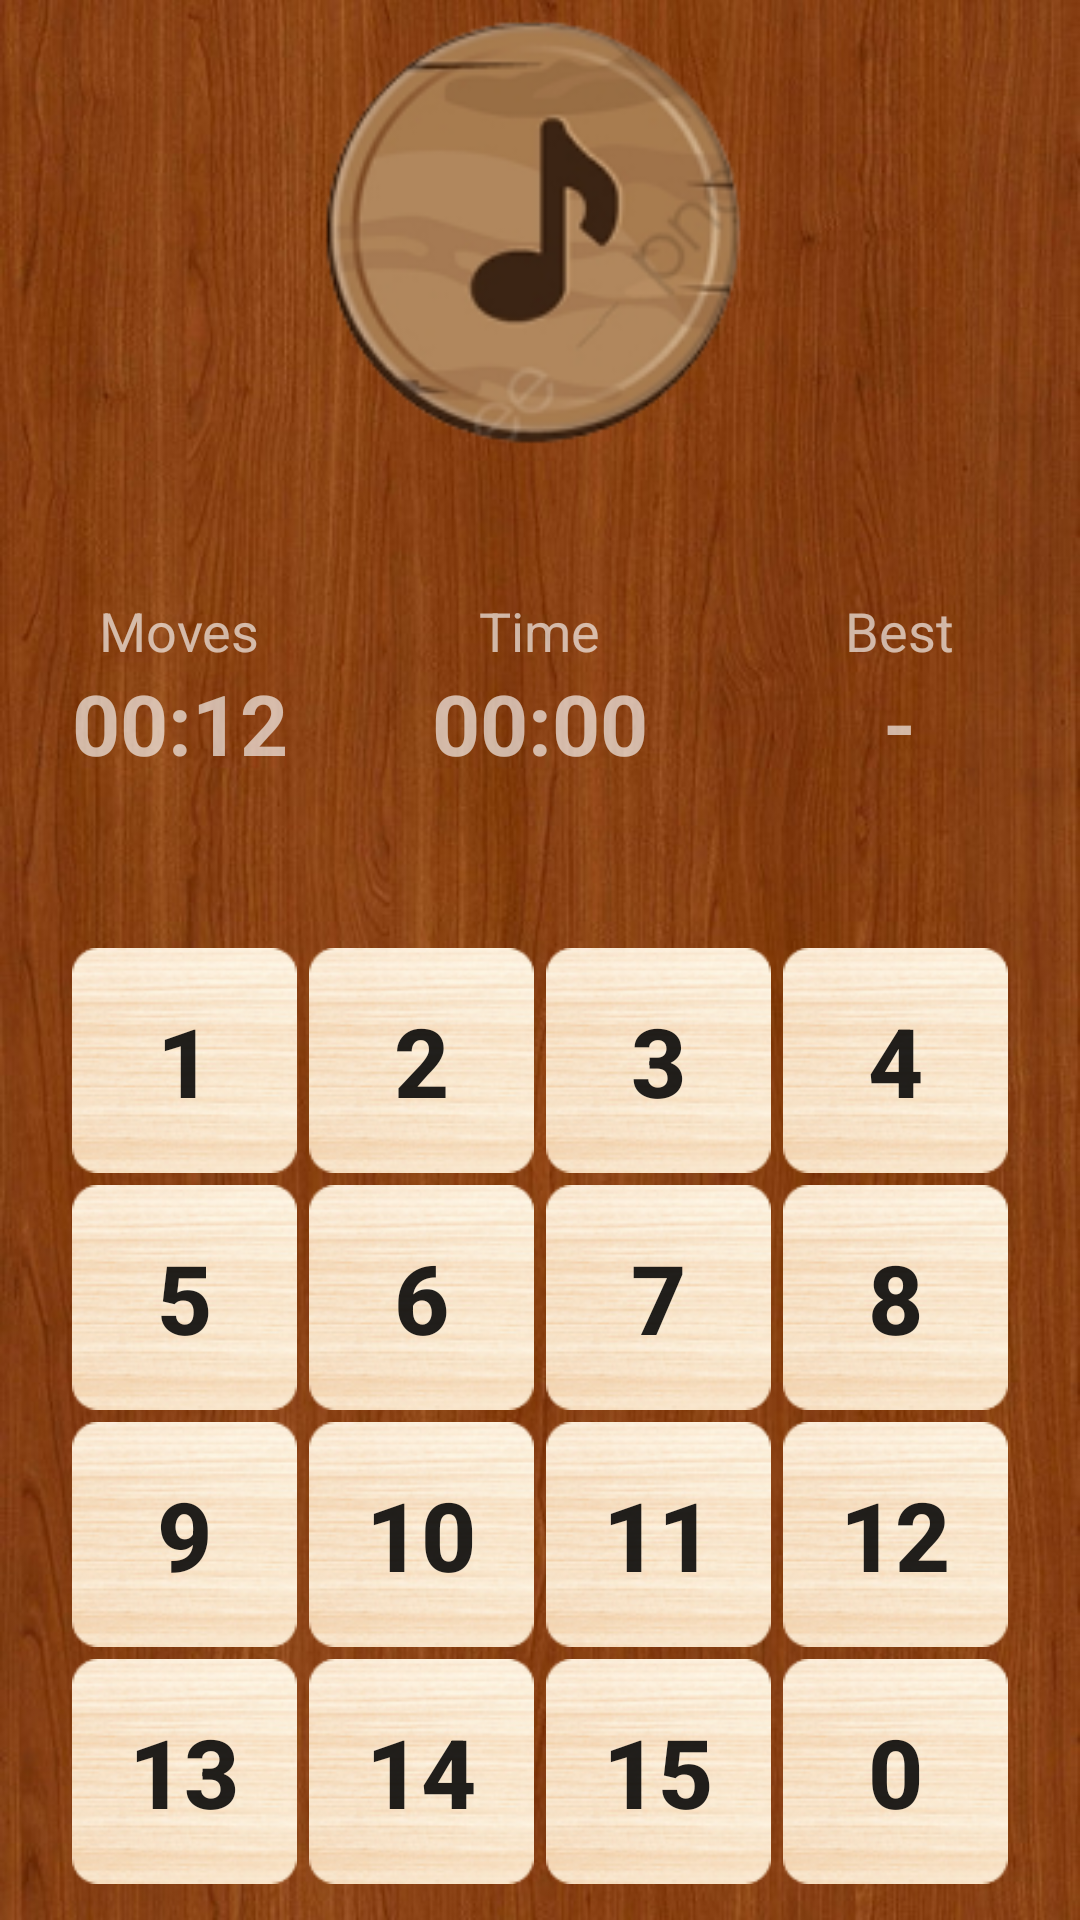

Write the Android layout XML for this screen, with the resource values it uses.
<!-- AndroidManifest.xml: application theme Theme.Puzzle15 -->
<!-- res/layout/activity_game.xml -->
<?xml version="1.0" encoding="utf-8"?>
<androidx.appcompat.widget.LinearLayoutCompat xmlns:android="http://schemas.android.com/apk/res/android"
    xmlns:app="http://schemas.android.com/apk/res-auto"
    xmlns:tools="http://schemas.android.com/tools"
    android:layout_width="match_parent"
    android:layout_height="match_parent"
    android:background="@drawable/bg"
    android:orientation="vertical"
    tools:context=".ui.GameActivity">

    <androidx.constraintlayout.widget.ConstraintLayout
        android:layout_width="match_parent"
        android:layout_height="wrap_content"
        android:layout_marginStart="@dimen/margin_standard"
        android:layout_marginTop="@dimen/margin_middle"
        android:layout_marginEnd="@dimen/margin_standard"
        android:layout_marginBottom="@dimen/margin_middle">

        <androidx.appcompat.widget.AppCompatImageView
            android:id="@+id/iv_back"
            android:layout_width="@dimen/margin_btn_size"
            android:layout_height="@dimen/margin_btn_size"
            android:src="@drawable/back"
            app:layout_constraintStart_toStartOf="parent"
            app:layout_constraintTop_toTopOf="parent" />

        <androidx.appcompat.widget.AppCompatImageView
            android:id="@+id/iv_sound"
            android:layout_width="@dimen/margin_btn_size"
            android:layout_height="@dimen/margin_btn_size"
            android:src="@drawable/sound"
            app:layout_constraintBottom_toBottomOf="parent"
            app:layout_constraintEnd_toEndOf="parent"
            app:layout_constraintStart_toStartOf="parent"
            app:layout_constraintTop_toTopOf="parent" />

        <androidx.appcompat.widget.AppCompatImageView
            android:id="@+id/btn_restart"
            android:layout_width="@dimen/margin_btn_size"
            android:layout_height="@dimen/margin_btn_size"
            android:background="@drawable/restart"
            android:textSize="18sp"
            app:layout_constraintBottom_toBottomOf="parent"
            app:layout_constraintEnd_toEndOf="parent"
            app:layout_constraintTop_toTopOf="parent" />

    </androidx.constraintlayout.widget.ConstraintLayout>

    <androidx.appcompat.widget.LinearLayoutCompat
        android:layout_width="match_parent"
        android:layout_height="150dp"
        android:gravity="center"
        android:orientation="horizontal">

        <androidx.appcompat.widget.LinearLayoutCompat
            android:layout_width="0dp"
            android:layout_height="wrap_content"
            android:layout_weight="1"
            android:gravity="center"
            android:orientation="vertical"
            android:padding="@dimen/margin_standard">

            <androidx.appcompat.widget.AppCompatTextView
                android:layout_width="wrap_content"
                android:layout_height="wrap_content"
                android:text="@string/moves"
                android:textColor="#A3FFFFFF"
                android:textSize="18dp"
                tools:ignore="SpUsage" />

            <androidx.appcompat.widget.AppCompatTextView
                android:id="@+id/tv_score"
                android:layout_width="wrap_content"
                android:layout_height="wrap_content"
                android:text="@string/_00_12"
                android:textColor="#A3FFFFFF"
                android:textSize="28dp"
                android:textStyle="bold"
                tools:ignore="SpUsage" />

        </androidx.appcompat.widget.LinearLayoutCompat>

        <androidx.appcompat.widget.LinearLayoutCompat
            android:layout_width="0dp"
            android:layout_height="wrap_content"
            android:layout_weight="1"
            android:gravity="center"
            android:orientation="vertical"
            android:padding="@dimen/margin_standard">

            <androidx.appcompat.widget.AppCompatTextView
                android:layout_width="wrap_content"
                android:layout_height="wrap_content"
                android:text="@string/time"
                android:textColor="#A3FFFFFF"
                android:textSize="18dp"
                tools:ignore="SpUsage" />

            <Chronometer
                android:id="@+id/tv_time"
                android:layout_width="wrap_content"
                android:layout_height="wrap_content"
                android:text="@string/_00_12"
                android:textColor="#A3FFFFFF"
                android:textSize="28dp"
                android:textStyle="bold"
                tools:ignore="SpUsage" />

        </androidx.appcompat.widget.LinearLayoutCompat>

        <androidx.appcompat.widget.LinearLayoutCompat
            android:layout_width="0dp"
            android:layout_height="wrap_content"
            android:layout_weight="1"
            android:gravity="center"
            android:orientation="vertical"
            android:padding="@dimen/margin_standard">

            <androidx.appcompat.widget.AppCompatTextView
                android:layout_width="wrap_content"
                android:layout_height="wrap_content"
                android:text="@string/best"
                android:textColor="#A3FFFFFF"
                android:textSize="18dp"
                tools:ignore="SpUsage" />

            <androidx.appcompat.widget.AppCompatTextView
                android:id="@+id/tv_best"
                android:layout_width="wrap_content"
                android:layout_height="wrap_content"
                android:text="@string/empty"
                android:textColor="#A3FFFFFF"
                android:textSize="28dp"
                android:textStyle="bold"
                tools:ignore="SpUsage" />

        </androidx.appcompat.widget.LinearLayoutCompat>

    </androidx.appcompat.widget.LinearLayoutCompat>

    <FrameLayout
        android:layout_width="match_parent"
        android:layout_height="0dp"
        android:layout_gravity="center"
        android:layout_weight="1">

        <RelativeLayout
            android:id="@+id/group_items"
            android:layout_width="wrap_content"
            android:layout_height="wrap_content"
            android:layout_gravity="center">

            <androidx.appcompat.widget.AppCompatButton
                android:id="@+id/btn1"
                style="@style/item_button"
                android:layout_marginStart="2dp"
                android:layout_marginTop="2dp"
                android:layout_marginEnd="2dp"
                android:layout_marginBottom="2dp"
                android:text="@string/_1" />

            <androidx.appcompat.widget.AppCompatButton
                android:id="@+id/btn2"
                style="@style/item_button"
                android:layout_margin="2dp"
                android:layout_toEndOf="@id/btn1"
                android:text="@string/_2" />

            <androidx.appcompat.widget.AppCompatButton
                android:id="@+id/btn3"
                style="@style/item_button"
                android:layout_marginStart="2dp"
                android:layout_marginTop="2dp"
                android:layout_marginEnd="2dp"
                android:layout_marginBottom="2dp"
                android:layout_toEndOf="@id/btn2"
                android:text="@string/_3" />

            <androidx.appcompat.widget.AppCompatButton
                android:id="@+id/btn4"
                style="@style/item_button"
                android:layout_marginStart="2dp"
                android:layout_marginTop="2dp"
                android:layout_marginEnd="2dp"
                android:layout_marginBottom="2dp"
                android:layout_toEndOf="@id/btn3"
                android:text="@string/_4" />

            <androidx.appcompat.widget.AppCompatButton
                android:id="@+id/btn5"
                style="@style/item_button"
                android:layout_below="@id/btn3"
                android:layout_margin="2dp"
                android:text="@string/_5" />

            <androidx.appcompat.widget.AppCompatButton
                android:id="@+id/btn6"
                style="@style/item_button"
                android:layout_below="@id/btn2"
                android:layout_margin="2dp"
                android:layout_toEndOf="@id/btn5"
                android:text="@string/_6" />

            <androidx.appcompat.widget.AppCompatButton
                android:id="@+id/btn7"
                style="@style/item_button"
                android:layout_below="@id/btn3"
                android:layout_margin="2dp"
                android:layout_toEndOf="@id/btn6"
                android:text="@string/_7" />

            <androidx.appcompat.widget.AppCompatButton
                android:id="@+id/btn8"
                style="@style/item_button"
                android:layout_below="@id/btn4"
                android:layout_margin="2dp"
                android:layout_toEndOf="@id/btn7"
                android:text="@string/_8" />

            <androidx.appcompat.widget.AppCompatButton
                android:id="@+id/btn9"
                style="@style/item_button"
                android:layout_below="@id/btn5"
                android:layout_margin="2dp"
                android:text="@string/_9" />

            <androidx.appcompat.widget.AppCompatButton
                android:id="@+id/btn10"
                style="@style/item_button"
                android:layout_below="@id/btn6"
                android:layout_margin="2dp"
                android:layout_toEndOf="@id/btn9"
                android:text="@string/_10" />

            <androidx.appcompat.widget.AppCompatButton
                android:id="@+id/btn11"
                style="@style/item_button"
                android:layout_below="@id/btn7"
                android:layout_margin="2dp"
                android:layout_toEndOf="@id/btn10"
                android:text="@string/_11" />

            <androidx.appcompat.widget.AppCompatButton
                android:id="@+id/btn12"
                style="@style/item_button"
                android:layout_below="@id/btn8"
                android:layout_margin="2dp"
                android:layout_toEndOf="@id/btn11"
                android:text="@string/_12" />

            <androidx.appcompat.widget.AppCompatButton
                android:id="@+id/btn13"
                style="@style/item_button"
                android:layout_below="@id/btn9"
                android:layout_margin="2dp"
                android:text="@string/_13" />

            <androidx.appcompat.widget.AppCompatButton
                android:id="@+id/btn14"
                style="@style/item_button"
                android:layout_below="@id/btn10"
                android:layout_margin="2dp"
                android:layout_toEndOf="@id/btn13"
                android:text="@string/_14" />

            <androidx.appcompat.widget.AppCompatButton
                android:id="@+id/btn15"
                style="@style/item_button"
                android:layout_below="@id/btn11"
                android:layout_margin="2dp"
                android:layout_toEndOf="@id/btn14"
                android:text="@string/_15" />

            <androidx.appcompat.widget.AppCompatButton
                android:id="@+id/btn16"
                style="@style/item_button"
                android:layout_below="@id/btn12"
                android:layout_margin="2dp"
                android:layout_toEndOf="@id/btn15"
                android:text="@string/_0" />

        </RelativeLayout>

    </FrameLayout>

</androidx.appcompat.widget.LinearLayoutCompat>
<!-- resources referenced by this layout -->
<resources>
  <!-- drawable back: png bitmap (drawable, 23448 bytes) -->
  <!-- drawable bg: jpg bitmap (drawable, 76152 bytes) -->
  <!-- drawable restart: png bitmap (drawable, 11930 bytes) -->
  <!-- drawable sound: png bitmap (drawable, 22224 bytes) -->
  <string name="_0">0</string>
  <string name="_00_12">00:12</string>
  <string name="_1">1</string>
  <string name="_10">10</string>
  <string name="_11">11</string>
  <string name="_12">12</string>
  <string name="_13">13</string>
  <string name="_14">14</string>
  <string name="_15">15</string>
  <string name="_2">2</string>
  <string name="_3">3</string>
  <string name="_4">4</string>
  <string name="_5">5</string>
  <string name="_6">6</string>
  <string name="_7">7</string>
  <string name="_8">8</string>
  <string name="_9">9</string>
  <string name="best">Best</string>
  <string name="empty">-</string>
  <string name="moves">Moves</string>
  <string name="time">Time</string>
  <style name="item_button">
          <item name="android:layout_width">75dp</item>
          <item name="android:layout_height">75dp</item>
          <item name="android:background">@drawable/btn_bg</item>
          <item name="android:textSize" tools:ignore="SpUsage">32dp</item>
          <item name="android:textStyle">bold</item>
      </style>
  <style name="Theme.Puzzle15" parent="Theme.MaterialComponents.DayNight.NoActionBar">
          
          <item name="colorPrimary">@color/teal_200</item>
          <item name="colorPrimaryVariant">@color/purple_700</item>
          <item name="colorOnPrimary">@color/white</item>
          
          <item name="colorSecondary">@color/teal_200</item>
          <item name="colorSecondaryVariant">@color/teal_700</item>
          <item name="colorOnSecondary">@color/black</item>
          
          <item name="android:statusBarColor" tools:targetApi="l">@color/title_color</item>
          
      </style>
  <!-- drawable btn_bg (drawable) -->
  <?xml version="1.0" encoding="utf-8"?>
  <selector xmlns:android="http://schemas.android.com/apk/res/android">
      <item android:drawable="@drawable/btn" android:state_pressed="false">
          <shape>
              <corners android:radius="16dp" />
              <stroke android:width="2dp" />
          </shape>
      </item>
      <item android:drawable="@drawable/btn" android:state_pressed="true">
          <shape>
              <corners android:radius="16dp" />
              <stroke android:width="2dp" />
          </shape>
      </item>
  </selector>
  <color name="teal_200">#FF03DAC5</color>
  <color name="purple_700">#FF3700B3</color>
  <color name="white">#FFFFFFFF</color>
  <color name="teal_700">#FF018786</color>
  <color name="black">#FF000000</color>
  <color name="title_color">#60290D</color>
  <!-- drawable btn: png bitmap (drawable, 15649 bytes) -->
</resources>
